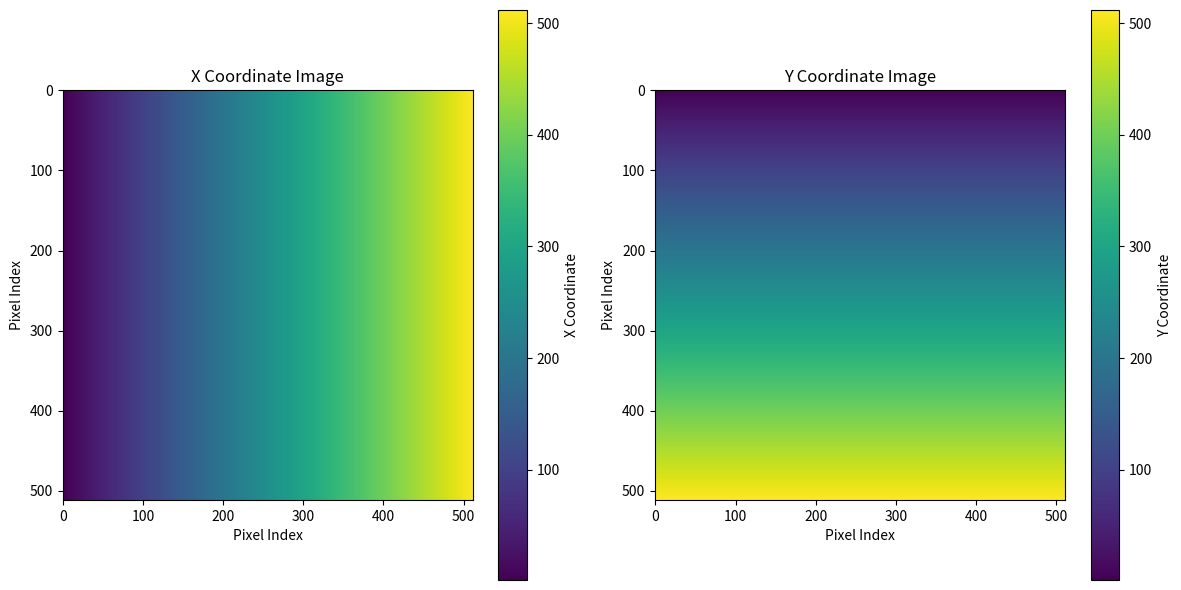

Recreate this plot in Python. (Note: this script raises an exception after producing the figure.)
import numpy as np
from PIL import Image
import matplotlib.pyplot as plt
import matplotlib.colors as mcolors

image_size = 512

x_coords = np.linspace(1, image_size, image_size)
y_coords = np.linspace(1, image_size, image_size)


x_image = np.tile(x_coords, (image_size, 1))
y_image = np.tile(y_coords.reshape(-1, 1), (1, image_size))


norm = mcolors.Normalize(vmin=1, vmax=image_size)
cmap = plt.cm.viridis


plt.figure(figsize=(12, 6))


plt.subplot(1, 2, 1)
plt.title('X Coordinate Image')
plt.imshow(x_image, cmap=cmap, norm=norm)
plt.colorbar(label='X Coordinate')
plt.xlabel('Pixel Index')
plt.ylabel('Pixel Index')


plt.subplot(1, 2, 2)
plt.title('Y Coordinate Image')
plt.imshow(y_image, cmap=cmap, norm=norm)
plt.colorbar(label='Y Coordinate')
plt.xlabel('Pixel Index')
plt.ylabel('Pixel Index')

plt.tight_layout()


x_image_pil = Image.fromarray((cmap(norm(x_image)) * 255).astype(np.uint8))
y_image_pil = Image.fromarray((cmap(norm(y_image)) * 255).astype(np.uint8))
output_path_x = '/content/gdrive/My Drive/training_images/' + 'xCoordinates_color.tif'
output_path_y = '/content/gdrive/My Drive/training_images/' + 'yCoordinates_color.tif'
x_image_pil.save(output_path_x)
y_image_pil.save(output_path_y)

plt.show()
